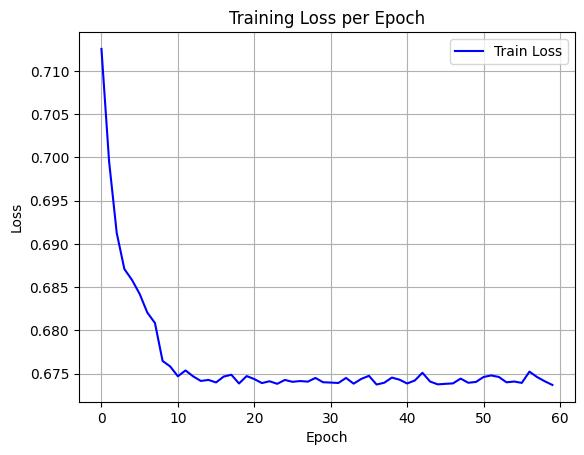

The table this chart was drawn from, first rows:
epoch, train_loss
0, 0.7126
1, 0.6995
2, 0.6913
3, 0.6871
4, 0.6858
5, 0.6842
6, 0.6821
7, 0.6808
8, 0.6765
9, 0.6758
10, 0.6747
11, 0.6754
12, 0.6747
13, 0.6741
14, 0.6743
15, 0.674
16, 0.6747
17, 0.6749
18, 0.6739
19, 0.6747
20, 0.6744
21, 0.6739
22, 0.6741
23, 0.6738
24, 0.6743
25, 0.674
26, 0.6741
27, 0.6741
28, 0.6745
29, 0.674
30, 0.674
31, 0.6739
32, 0.6745
33, 0.6738
34, 0.6744
35, 0.6747
36, 0.6737
37, 0.6739
38, 0.6745
39, 0.6743
40, 0.6739
41, 0.6742
42, 0.6751
43, 0.6741
44, 0.6738
45, 0.6738
46, 0.6739
47, 0.6744
48, 0.6739
49, 0.674
50, 0.6746
51, 0.6748
52, 0.6746
53, 0.674
54, 0.6741
55, 0.6739
56, 0.6752
57, 0.6746
58, 0.6741
59, 0.6737
